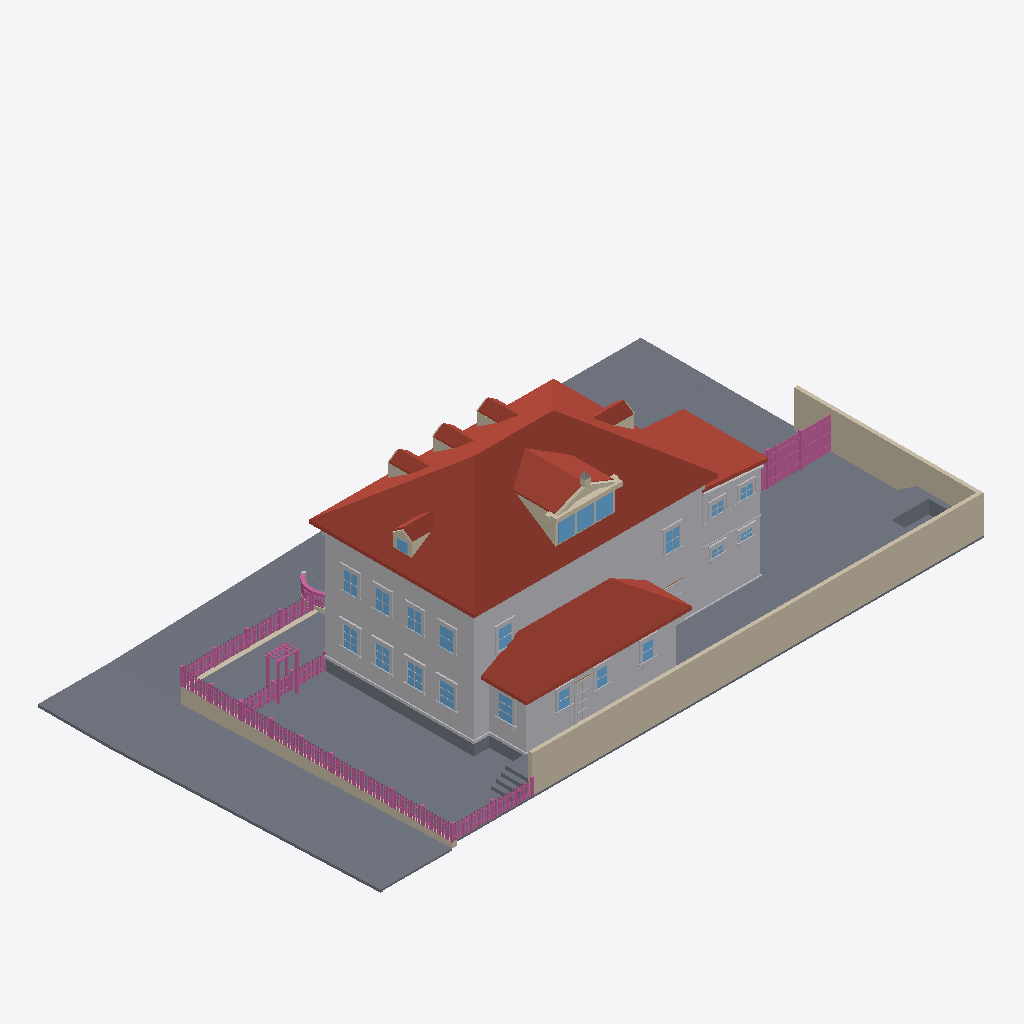
Isometric view of an IFC building model (IFC-SPF (STEP), schema IFC4, length unit metre), seen from the south-west, elements coloured by IFC class (only those large enough to see are counted): 120 railings (pink), 118 other elements (light grey), 99 slabs (grey), 26 walls (beige), 22 windows (light blue), 15 roofs (red-brown).
Extent 34.7 m × 19.7 m × 11.9 m (x, y, z). Elements (2280): 771 IfcRailing, 528 IfcBuildingElementProxy, 495 IfcWall, 321 IfcSlab, 145 IfcWindow, 16 IfcRoof, 4 IfcDoor.

HEADER;
FILE_DESCRIPTION(('ViewDefinition[DesignTransferView]'),'2;1');
FILE_NAME('/dev/null','2026-09-16T17:33:09+00:00',(''),(''),'IfcOpenShell 0.8.5','IfcOpenShell 0.8.5','Nobody');
FILE_SCHEMA(('IFC4'));
ENDSEC;
DATA;
#1=IFCPROJECT('0UbsY41NfAih0OTAgmOl8Y',$,'Eureka Residence',$,$,$,$,(#10),#5);
#12=IFCSITE('1gZdN3Adn7gww9N8NPE0sL',$,'Site',$,$,$,$,$,$,$,$,$,$,$);
#13=IFCBUILDING('0Ibu55V1z2qBIo34R48fOZ',$,'Eureka House',$,$,$,$,$,$,$,$,$);
#14=IFCBUILDINGSTOREY('2JBbNSzfz4o8XMgC1G3oiV',$,'Site',$,$,$,$,$,$,$);
#5546=IFCROOF('0N4OKi7bT0RwLK1NqHsx4p',$,'Roof - primary',$,$,#5557,#5547,$,.HIP_ROOF.);
#5422=IFCBUILDINGELEMENTPROXY('2zEA205TvAnBVF5ZmwuHvE',$,'Massing - primary',$,$,#5445,#5435,$,$);
#23485=IFCWALL('0p4xtHI1TDowPqoJ7Zmo1K',$,'Lot wall - south',$,$,#23508,#23498,$,$);
#44229=IFCSLAB('0M8bIObmHFYPb5wizbK1NA',$,'Park strip - west',$,$,#44240,#44230,$,.BASESLAB.);
#7964=IFCROOF('1XOSHTwSX5vghgenEwyGyx',$,'Roof - scullery',$,$,#7975,#7965,$,.SHED_ROOF.);
#23509=IFCWALL('1YxSCa8EP9JPqUZE6qfqYq',$,'Lot wall - east',$,$,#23529,#23519,$,$);
#44187=IFCSLAB('0ZZBfJ9c9Eexa4TpNjYSEa',$,'Sidewalk - west',$,$,#44198,#44188,$,.BASESLAB.);
#7900=IFCBUILDINGELEMENTPROXY('2HAbOv33b9VPXOjmRker8V',$,'Massing - scullery',$,$,#7911,#7901,$,$);
#44283=IFCSLAB('3GH6AUhPj89Q3ti6lGAZ8u',$,'Sidewalk - NW corner',$,$,#44303,#44293,$,.BASESLAB.);
#44040=IFCSLAB('18PvVRuuX3lxmN64m7uVkS',$,'Sidewalk - north',$,$,#44051,#44041,$,.BASESLAB.);
#43995=IFCSLAB('05a9vVqMb85A1k6iV12BNv',$,'Park strip - north',$,$,#44006,#43996,$,.BASESLAB.);
#23191=IFCSLAB('2BRyrBMMH5Tw_vvP$6A32i',$,'Deck',$,$,#23211,#23201,$,$);
#7805=IFCROOF('3B$pR5f_59fQrFKfEY69_G',$,'Roof - extension',$,$,#7816,#7806,$,.SHED_ROOF.);
#7763=IFCBUILDINGELEMENTPROXY('2g5o9IiTvFJQvSAjGpe1jb',$,'Massing - extension',$,$,#7774,#7764,$,$);
#44455=IFCWALL('03s2DiPZT2DwtB000iILYt',$,'Retaining wall - west',$,$,#44466,#44456,$,$);
#23170=IFCSLAB('1Ra0UsgmrE5BEEtWbe9ypd',$,'Deck terrace E',$,$,#23190,#23180,$,$);
#83364=IFCSLAB('1eg9zdBvf4bvVSd$9sorwz',$,'Driveway apron',$,$,#83384,#83374,$,.BASESLAB.);
#6565=IFCROOF('1Xjo1KJsj6SupnaW7DXZrK',$,'Shed dormer roof W',$,$,#6576,#6566,$,$);
#23146=IFCSLAB('2W1t8dL7LCCgruaLa5L_9F',$,'Deck terrace E',$,$,#23169,#23159,$,$);
#5398=IFCSLAB('1sgD4t2GT8NxDq1tF8AQ1f',$,'Crawlspace - primary',$,$,#5421,#5411,$,.BASESLAB.);
#44115=IFCSLAB('3IXIqclQz4FwW71eitO1k8',$,'Sidewalk - north level',$,$,#44135,#44125,$,.BASESLAB.);
#83343=IFCSLAB('1t5U8u6TD96xwtpQg7Z2LR',$,'Driveway',$,$,#83363,#83353,$,.BASESLAB.);
#44271=IFCSLAB('0d6y0Lr0HCh9P0l1SOj4jc',$,'Curb - west',$,$,#44282,#44272,$,.BASESLAB.);
#44094=IFCSLAB('3A56lNZhz6oeqhOB285kXb',$,'Park strip - north level',$,$,#44114,#44104,$,.BASESLAB.);
#5470=IFCBUILDINGELEMENTPROXY('0z8Rm$6Zn0Cu8LieoV6Ilw',$,'Belt course - primary',$,$,#5490,#5480,$,$);
#5092=IFCSLAB('1xMMk1N61DKf1uAWKY2y1V',$,'Lot',$,$,#5103,#5093,$,.BASESLAB.);
#5134=IFCSLAB('2pG$b1MB5EWwmg7rqs579M',$,'Lot',$,$,#5145,#5135,$,.BASESLAB.);
#5176=IFCSLAB('1SqOY$L_nDW9o1VHsddC0i',$,'Lot',$,$,#5187,#5177,$,.BASESLAB.);
#5008=IFCSLAB('0svMc5wcz4feDfvipa2j4Q',$,'Lot',$,$,#5019,#5009,$,.BASESLAB.);
#5050=IFCSLAB('1_mW0_OmDEFR4jKBkwmLA9',$,'Lot',$,$,#5061,#5051,$,.BASESLAB.);
#4966=IFCSLAB('2AR4ohcNDCqu_eN0VZ57cf',$,'Lot',$,$,#4977,#4967,$,.BASESLAB.);
#4924=IFCSLAB('3Y9g_ANCD52Ph4yR4TPReA',$,'Lot',$,$,#4935,#4925,$,.BASESLAB.);
#4882=IFCSLAB('28j4WRmvLFBxvZtmyD6VKg',$,'Lot',$,$,#4893,#4883,$,.BASESLAB.);
#5218=IFCSLAB('0vnf2HzYH5rxOejXCdW5RO',$,'Lot',$,$,#5229,#5219,$,.BASESLAB.);
#4840=IFCSLAB('01Qnmojq5BLB$H0tumY_zL',$,'Lot',$,$,#4851,#4841,$,.BASESLAB.);
#4798=IFCSLAB('044ZrzDBT4hv7mzyO2cXl1',$,'Lot',$,$,#4809,#4799,$,.BASESLAB.);
#4756=IFCSLAB('1WO0o5FdnD6Bbb9Sw6T2Uh',$,'Lot',$,$,#4767,#4757,$,.BASESLAB.);
#4714=IFCSLAB('3xGIQE49HCmPBggMZp$Mfu',$,'Lot',$,$,#4725,#4715,$,.BASESLAB.);
#4672=IFCSLAB('0TtEJTmSr3Me1_AxU2oUgQ',$,'Lot',$,$,#4683,#4673,$,.BASESLAB.);
#4630=IFCSLAB('209qiIf55BcgZtX$O_Fjqm',$,'Lot',$,$,#4641,#4631,$,.BASESLAB.);
#4588=IFCSLAB('0m48$F2kL9c8ZLnKFSPJ$P',$,'Lot',$,$,#4599,#4589,$,.BASESLAB.);
#6607=IFCROOF('0AlVBOP8X0BAjJfZfIdRKe',$,'Shed dormer roof E',$,$,#6618,#6608,$,$);
#136=IFCSLAB('0SJbkN0ZP2JPPaSXUcN4RF',$,'Lot',$,$,#147,#137,$,.BASESLAB.);
#220=IFCSLAB('3HgcWnkfrFngrGIh37jfeq',$,'Lot',$,$,#231,#221,$,.BASESLAB.);
#262=IFCSLAB('1XO3mkS0r9VR6sfWeN_yxa',$,'Lot',$,$,#273,#263,$,.BASESLAB.);
#178=IFCSLAB('25fPNZSe99KeHZrm_Yaj6n',$,'Lot',$,$,#189,#179,$,.BASESLAB.);
#23254=IFCSLAB('0ztE8_FdH0jQ4xe3UOVHGU',$,'Hot tub surround N',$,$,#23274,#23264,$,$);
#94=IFCSLAB('0u2fBHOH9E$PjVvgyQ484U',$,'Lot',$,$,#105,#95,$,.BASESLAB.);
#7691=IFCBUILDINGELEMENTPROXY('06rV0JGFLFvPEgmsC8SHMu',$,'Water table - primary',$,$,#7711,#7701,$,$);
#6656=IFCWALL('2Wfl6Cwqf3JfXVJe_sRy6$',$,'Pediment cornice',$,$,#6676,#6666,$,$);
#44082=IFCSLAB('3usHHzsrD54fvnTiwr2sfe',$,'Curb - north',$,$,#44093,#44083,$,.BASESLAB.);
#44376=IFCWALL('3jP7PMb65F1R9MC13jqu4R',$,'Retaining wall - north west of entry',$,$,#44387,#44377,$,$);
#4546=IFCSLAB('1SHdjL95TDeBlRXZYflT0N',$,'Lot',$,$,#4557,#4547,$,.BASESLAB.);
#7637=IFCROOF('3cMf4$AFDDZfy0vSkokLPI',$,'Hip dormer west roof S',$,$,#7648,#7638,$,$);
#5807=IFCROOF('0W_y7IqSf4mRCU_WSpzUsV',$,'Dormer 1 roof W',$,$,#5818,#5808,$,$);
#6107=IFCROOF('25XW2XytLDjxhVFzq1Gvqp',$,'Dormer 2 roof W',$,$,#6118,#6108,$,$);
#6407=IFCROOF('3p0YctUBz209g1yVPmaQli',$,'Dormer 3 roof W',$,$,#6418,#6408,$,$);
#7337=IFCROOF('31CqWE_qP9aBP$pU0Z06a7',$,'Hip dormer east roof S',$,$,#7348,#7338,$,$);
#304=IFCSLAB('1BZ7xrOpX5gvq3tw6zKrAg',$,'Lot',$,$,#315,#305,$,.BASESLAB.);
#6486=IFCWALL('1T9vxoX493kuH$gKHSZ7SR',$,'Shed dormer cheek W',$,$,#6497,#6487,$,$);
#51=IFCSLAB('0cIXyzuFn7mhK2grs3l98y',$,'Lot',$,$,#63,#52,$,.BASESLAB.);
#5260=IFCSLAB('1lw8BdlU56WvlHDGml7HQo',$,'Lot',$,$,#5271,#5261,$,.BASESLAB.);
#44325=IFCSLAB('1pzkf6A3b59x9LVC$rex4s',$,'Curb - NW corner west',$,$,#44345,#44335,$,.BASESLAB.);
#23212=IFCSLAB('3JqQe5nFrCF8oPlRCh7OpN',$,'Deck - scullery',$,$,#23232,#23222,$,$);
#6965=IFCWINDOW('1818lcuWHDNP$JU93b3_fI',$,'Shed dormer window 1',$,$,#6985,#6975,$,$,$,$,$,$);
#7007=IFCWINDOW('2Hzl__nbPF08jU_tFW2QSe',$,'Shed dormer window 2',$,$,#7027,#7017,$,$,$,$,$,$);
#7049=IFCWINDOW('3jSaMvt2X8VOqb0NdVMDhg',$,'Shed dormer window 3',$,$,#7069,#7059,$,$,$,$,$,$);
#7838=IFCSLAB('2s6Fny04TFwfeSWsUJX0ag',$,'Crawlspace - scullery',$,$,#7858,#7848,$,.BASESLAB.);
#346=IFCSLAB('2zakMgd3v0oPhjEVOjBnTe',$,'Lot',$,$,#357,#347,$,.BASESLAB.);
#13394=IFCBUILDINGELEMENTPROXY('1hfU6FPYr4euaipMCltwr4',$,'Back Door part',$,$,#13414,#13404,$,$);
#25111=IFCRAILING('2OTstUvLb02AcB9tds8vpD',$,'Fence rail',$,$,#25131,#25121,$,$);
#25132=IFCRAILING('2TuImf0NP6KPwx$g$E9g4c',$,'Fence rail',$,$,#25152,#25142,$,$);
#598=IFCSLAB('3agYutIo11zRptxQLWAXF8',$,'Lot',$,$,#609,#599,$,.BASESLAB.);
#640=IFCSLAB('1LovpSB857xB_gv$qDGVdL',$,'Lot',$,$,#651,#641,$,.BASESLAB.);
#472=IFCSLAB('22qN3fWOT7gumic2NWmtoI',$,'Lot',$,$,#483,#473,$,.BASESLAB.);
#430=IFCSLAB('0UHqzS9UnCrf_Q0kgei4rf',$,'Lot',$,$,#441,#431,$,.BASESLAB.);
#556=IFCSLAB('1VCmoEByX8iOWYkrqv3qLH',$,'Lot',$,$,#567,#557,$,.BASESLAB.);
#514=IFCSLAB('2unXaJTqzFZ8bIcIwJ3Trb',$,'Lot',$,$,#525,#515,$,.BASESLAB.);
#766=IFCSLAB('11EYmRfuLAux_8KsxaK4yp',$,'Lot',$,$,#777,#767,$,.BASESLAB.);
#682=IFCSLAB('0DNQYLfXb0UfHkn6QVVkg4',$,'Lot',$,$,#693,#683,$,.BASESLAB.);
#724=IFCSLAB('2NAbmjSRb5Hg_pQNvOi2eC',$,'Lot',$,$,#735,#725,$,.BASESLAB.);
#388=IFCSLAB('2bqTmguFP9DhPfh9PhGOf9',$,'Lot',$,$,#399,#389,$,.BASESLAB.);
#4462=IFCSLAB('0cDIFI0dP7IvCShQsfx4QU',$,'Lot',$,$,#4473,#4463,$,.BASESLAB.);
#808=IFCSLAB('1s_oQfVxb2P8SHz_EH6DK5',$,'Lot',$,$,#819,#809,$,.BASESLAB.);
#4420=IFCSLAB('2eKbelxS57MuLmFhHN0X_g',$,'Lot',$,$,#4431,#4421,$,.BASESLAB.);
#850=IFCSLAB('2sI$tz615948RoSHJ_CFgu',$,'Lot',$,$,#861,#851,$,.BASESLAB.);
#4504=IFCSLAB('2AXr3tWGP7IQZC2n5ZPkY9',$,'Lot',$,$,#4515,#4505,$,.BASESLAB.);
#23296=IFCSLAB('2OBgDm6W90yBxSktaiZhNF',$,'Hot tub surround E',$,$,#23316,#23306,$,$);
#12890=IFCWINDOW('0VDtdrCAX8f8LMm1mOsozp',$,'Window - Scullery E',$,$,#12910,#12900,$,$,$,$,$,$);
#892=IFCSLAB('109$7DxBrCIwu1YpOv6axM',$,'Lot',$,$,#903,#893,$,.BASESLAB.);
#8429=IFCWINDOW('0wtmkF6Tv11fvmZil5JSCG',$,'Window - Kitchen W1',$,$,#8449,#8439,$,$,$,$,$,$);
#23317=IFCSLAB('2d9nIvVHr2fgj0rZ7pFz_j',$,'Deck step N0',$,$,#23337,#23327,$,$);
#23359=IFCSLAB('17HTIB25r9qBhIFalP0GD6',$,'Deck step N1',$,$,#23379,#23369,$,$);
#14339=IFCWINDOW('3RLiQEDLb0re1b1KNEqPlk',$,'Upper - West 1',$,$,#14359,#14349,$,$,$,$,$,$);
#23401=IFCSLAB('0gKdxMcvPDaOiRBJhiC47t',$,'Deck step N2',$,$,#23421,#23411,$,$);
#8639=IFCWINDOW('1T55GC2_91wgi0KJap6aW9',$,'Window - Kitchen W2',$,$,#8659,#8649,$,$,$,$,$,$);
#934=IFCSLAB('0kYnAK4An1dPRPxS0ian3r',$,'Lot',$,$,#945,#935,$,.BASESLAB.);
#23443=IFCSLAB('2_USudurzD2PdyXaGINAI$',$,'Deck step N3',$,$,#23463,#23453,$,$);
#6707=IFCWALL('1R8M1p4LvAsQqZhJYPoAL6',$,'Pediment rake',$,$,#6718,#6708,$,$);
#44136=IFCSLAB('13BY9C32PAiwCBrPB3ndi$',$,'Curb - north level',$,$,#44156,#44146,$,.BASESLAB.);
#14675=IFCWINDOW('3IikKfkfr6CvKyoZ1JQ8NV',$,'Upper - West 3',$,$,#14695,#14685,$,$,$,$,$,$);
#15011=IFCWINDOW('3c86V$sBr2tw$LM0X9lH$l',$,'Upper - South E',$,$,#15031,#15021,$,$,$,$,$,$);
#5344=IFCSLAB('3G2XJRTHH9mBM$ibDitKh7',$,'Lot',$,$,#5355,#5345,$,.BASESLAB.);
#14507=IFCWINDOW('3kAZ4OyrjB0wi6Rlan9zgY',$,'Upper - West 2',$,$,#14527,#14517,$,$,$,$,$,$);
#14843=IFCWINDOW('3BQ152FqH78fs6M8h_t7us',$,'Upper - West 4',$,$,#14863,#14853,$,$,$,$,$,$);
#9311=IFCWINDOW('0PoGXL71v47QU5DsL$AnRG',$,'Window - Dining W1',$,$,#9331,#9321,$,$,$,$,$,$);
#9521=IFCWINDOW('0R5yAqH3bDjOVLqmxjEk$I',$,'Window - Dining W2',$,$,#9541,#9531,$,$,$,$,$,$);
#40338=IFCBUILDINGELEMENTPROXY('0Hy0Z0cTb7zxXdmpHlQZkH',$,'Wing cornice S',$,$,#40349,#40339,$,$);
#15179=IFCWINDOW('1RCH6K$lHA5P_Ugtj969R6',$,'Upper - South W',$,$,#15199,#15189,$,$,$,$,$,$);
#976=IFCSLAB('2KqHTpwW95swK4WQ7DRgcC',$,'Lot',$,$,#987,#977,$,.BASESLAB.);
#44304=IFCSLAB('2wlpqTf8X70vuZ$5mJwX3f',$,'Curb - NW corner north',$,$,#44324,#44314,$,.BASESLAB.);
#5302=IFCSLAB('3DA4bjnVL0NO2xi5yPFLVc',$,'Lot',$,$,#5313,#5303,$,.BASESLAB.);
#40380=IFCBUILDINGELEMENTPROXY('3hZ8BMZ9DDRPClvz29o3qi',$,'Wing frieze S',$,$,#40391,#40381,$,$);
#81555=IFCSLAB('2KU4ArKEHERAx3uaO$$61$',$,'Front approach court',$,$,#81566,#81556,$,.BASESLAB.);
#1018=IFCSLAB('13_PtH6sn4t9mVnFs8RHId',$,'Lot',$,$,#1029,#1019,$,.BASESLAB.);
#4378=IFCSLAB('3WX5ZRWqbEGAN4T8mg0guD',$,'Lot',$,$,#4389,#4379,$,.BASESLAB.);
#23338=IFCSLAB('3zL3xMC6H1felJZsWl8Rs7',$,'Deck step W0',$,$,#23358,#23348,$,$);
#37546=IFCRAILING('0kSxLLsgP6KhrpTfrd$Fvq',$,'Yard fence post 0.1',$,$,#37566,#37556,$,$);
#1060=IFCSLAB('0XYCbqoDb3rvnnTFndTGEL',$,'Lot',$,$,#1071,#1061,$,.BASESLAB.);
#23380=IFCSLAB('0nyuczIlv5KR6uLo1ky_Lf',$,'Deck step W1',$,$,#23400,#23390,$,$);
#1102=IFCSLAB('2GpIY7N15BQAnAFeWvr2ZV',$,'Lot',$,$,#1113,#1103,$,.BASESLAB.);
#37651=IFCRAILING('3UffYYb1X7oQm9g37INuB1',$,'Yard fence rail 0.1',$,$,#37671,#37661,$,$);
#37630=IFCRAILING('0ZUu7ndNP0uxQ3a$CeKDZe',$,'Yard fence rail 0.0',$,$,#37650,#37640,$,$);
#4336=IFCSLAB('2YH5D9gkzFpRo3wFG1uLJG',$,'Lot',$,$,#4347,#4337,$,.BASESLAB.);
#12323=IFCWINDOW('2Op8TroCfFUwm4DnAFChBO',$,'Window - Scullery S1',$,$,#12343,#12333,$,$,$,$,$,$);
#12512=IFCWINDOW('0c0XEVriP7oRZF73A0v_1r',$,'Window - Scullery S2',$,$,#12532,#12522,$,$,$,$,$,$);
#12701=IFCWINDOW('0UyToLe_DAU9bmpQ1AlU5v',$,'Window - Scullery S3',$,$,#12721,#12711,$,$,$,$,$,$);
#36857=IFCRAILING('1LrrhqvMr5VefZ7JTIC3xn',$,'Trellis post',$,$,#36877,#36867,$,$);
#6749=IFCWALL('2lZlWkit16QPjNqJpFIwaR',$,'Pediment rake',$,$,#6760,#6750,$,$);
#7976=IFCBUILDINGELEMENTPROXY('0_2W_MAo18fhjwGe4gJ$Rl',$,'Water table - scullery',$,$,#7996,#7986,$,$);
#30388=IFCRAILING('0XtSIfSOTEfOGl1f4M9mnZ',$,'Fence rail',$,$,#30408,#30398,$,$);
#37672=IFCRAILING('3_DjtKgofEnfWiqNoMtz_k',$,'Yard fence rail 0.2',$,$,#37692,#37682,$,$);
#1144=IFCSLAB('0zr8tbj9z4YgQhSDDlLrMa',$,'Lot',$,$,#1155,#1145,$,.BASESLAB.);
#37567=IFCRAILING('1VAPzf$3HCkBZWYEckqOrw',$,'Yard fence post 0.2',$,$,#37587,#37577,$,$);
#30367=IFCRAILING('1QGUy4Q758kh9umGeV7$Iy',$,'Fence rail',$,$,#30387,#30377,$,$);
#23422=IFCSLAB('2dGUezbK1A78ZS_aK00kuR',$,'Deck step W2',$,$,#23442,#23432,$,$);
#4294=IFCSLAB('2aLZXWt4P3Qf6YHSrEaOC5',$,'Lot',$,$,#4305,#4295,$,.BASESLAB.);
#40518=IFCBUILDINGELEMENTPROXY('2vefZNpQPFd9ZJEsUNLs3n',$,'Wing waist course S',$,$,#40538,#40528,$,$);
#1186=IFCSLAB('0tpetLvKrB5ghtOAXSMjU9',$,'Lot',$,$,#1197,#1187,$,.BASESLAB.);
#7221=IFCWALL('2spZL76nn44R2pBgnncKmA',$,'Hip dormer east cheek S',$,$,#7232,#7222,$,$);
#5991=IFCWALL('1TsQpqkSL5quGsZ$ywITR3',$,'Dormer 2 cheek W',$,$,#6002,#5992,$,$);
#4252=IFCSLAB('1ZezkSWfX65vjpRhouhyb4',$,'Lot',$,$,#4263,#4253,$,.BASESLAB.);
#7817=IFCBUILDINGELEMENTPROXY('23hgFjI7z4LRLfZ0IbUxMs',$,'Water table - extension',$,$,#7837,#7827,$,$);
#8216=IFCBUILDINGELEMENTPROXY('2Cjxxyw1jD_fug3aX08NLT',$,'Family -) Patio part',$,$,#8239,#8229,$,$);
#7475=IFCWINDOW('0je5t3Tw56Ye9EMDbsXP2H',$,'Hip dormer west window',$,$,#7495,#7485,$,$,$,$,$,$);
#36899=IFCRAILING('2jHyWa92X4oun_L6jbbxRQ',$,'Trellis post',$,$,#36919,#36909,$,$);
#13331=IFCBUILDINGELEMENTPROXY('0sHuBf2DjBtvewqEeCwGPG',$,'Back Door part',$,$,#13351,#13341,$,$);
#7521=IFCWALL('03ixP26UH0lvCOZg2fAVmS',$,'Hip dormer west cheek S',$,$,#7532,#7522,$,$);
#13310=IFCBUILDINGELEMENTPROXY('18d_P8yof5pA01dh3DA_XC',$,'Back Door part',$,$,#13330,#13320,$,$);
#36920=IFCRAILING('3bXDtx1xz0Bu0kv2sRLm_6',$,'Trellis post',$,$,#36940,#36930,$,$);
#5691=IFCWALL('2at5mqmZTAkxlW4lSMAZHo',$,'Dormer 1 cheek W',$,$,#5702,#5692,$,$);
#6291=IFCWALL('3_N$n0tAX86Q05CCdzpHf7',$,'Dormer 3 cheek W',$,$,#6302,#6292,$,$);
#1228=IFCSLAB('00qWiT6Tb5IOAJo$jY289i',$,'Lot',$,$,#1239,#1229,$,.BASESLAB.);
#23275=IFCSLAB('3x4DQJPHv7dw$GgCC5cmj3',$,'Hot tub surround W',$,$,#23295,#23285,$,$);
#7595=IFCWALL('04Jd$D2az8yPfPfVW_j_4V',$,'Hip dormer west gable',$,$,#7606,#7596,$,$);
#7679=IFCROOF('3ynoIPtg9FUO9KC3vZgDyh',$,'Hip dormer west roof N',$,$,#7690,#7680,$,$);
#4210=IFCSLAB('2VUmIrdC11gveDdPWqKTzZ',$,'Lot',$,$,#4221,#4211,$,.BASESLAB.);
#23530=IFCRAILING('2ERaA1PLbD89ayc4NJ5qHX',$,'Fence rail',$,$,#23553,#23543,$,$);
#15893=IFCWINDOW('1ilIDZwGzDHeqNZrU$gvpe',$,'Upper - Ext south 1',$,$,#15913,#15903,$,$,$,$,$,$);
#9437=IFCBUILDINGELEMENTPROXY('0oD_AKX2z22RkZ$fqKHJEu',$,'Header - Window - Dining W1',$,$,#9457,#9447,$,$);
#9647=IFCBUILDINGELEMENTPROXY('0kKDgIgw5DpP18U6LD7GnJ',$,'Header - Window - Dining W2',$,$,#9667,#9657,$,$);
#16061=IFCWINDOW('2qi7A1A9rAOQ0RqN_wq0tz',$,'Upper - Ext south 2',$,$,#16081,#16071,$,$,$,$,$,$);
#23554=IFCRAILING('3QNgVrft99LgKPhY6KY3aX',$,'Fence rail',$,$,#23574,#23564,$,$);
#8555=IFCBUILDINGELEMENTPROXY('3KlP5UL_556hgiS3bz2HrF',$,'Header - Window - Kitchen W1',$,$,#8575,#8565,$,$);
#8765=IFCBUILDINGELEMENTPROXY('0R80UKxkfF4gP3fAme6yBz',$,'Header - Window - Kitchen W2',$,$,#8785,#8775,$,$);
#12911=IFCBUILDINGELEMENTPROXY('3A0SIYhvrEKAcU5G5fOMQN',$,'Casing - Window - Scullery E',$,$,#12931,#12921,$,$);
#15221=IFCBUILDINGELEMENTPROXY('33TVdcq291QQsqC9gpFikf',$,'Casing - Upper - South W',$,$,#15241,#15231,$,$);
#5849=IFCROOF('3EDXucFPj6vxLnZpy_tZRf',$,'Dormer 1 roof E',$,$,#5860,#5850,$,$);
#6449=IFCROOF('0jPp_GJjD7FO_kFntt_5RW',$,'Dormer 3 roof E',$,$,#6460,#6450,$,$);
#7379=IFCROOF('0i4WLrbn11Dw1kYZ5oRM_E',$,'Hip dormer east roof N',$,$,#7390,#7380,$,$);
#9332=IFCBUILDINGELEMENTPROXY('2N0in2DvP6AOH7kEyWPeoU',$,'Casing - Window - Dining W1',$,$,#9352,#9342,$,$);
#9542=IFCBUILDINGELEMENTPROXY('16vekfZfvDOwrDHaSwEY3F',$,'Casing - Window - Dining W2',$,$,#9562,#9552,$,$);
#42462=IFCBUILDINGELEMENTPROXY('0Os7JQc$5E6xa6jRM$TfYW',$,'Wing cladding board S16.0',$,$,#42473,#42463,$,$);
#1270=IFCSLAB('1Acva$ydfBURPm0$6A1Vrf',$,'Lot',$,$,#1281,#1271,$,.BASESLAB.);
#6149=IFCROOF('0OraAISQb0Zh3jCWYuiMC1',$,'Dormer 2 roof E',$,$,#6160,#6150,$,$);
#14360=IFCBUILDINGELEMENTPROXY('0JZ_cBtY9AGxR1qV7CDvPc',$,'Casing - Upper - West 1',$,$,#14380,#14370,$,$);
#14864=IFCBUILDINGELEMENTPROXY('3NhhYxpg57xegrnDPzxhVo',$,'Casing - Upper - West 4',$,$,#14884,#14874,$,$);
#14528=IFCBUILDINGELEMENTPROXY('15TA4kq4DCeRmzfhFSkgUC',$,'Casing - Upper - West 2',$,$,#14548,#14538,$,$);
#14696=IFCBUILDINGELEMENTPROXY('071YAPdfP2gQGCtWMCqEnh',$,'Casing - Upper - West 3',$,$,#14716,#14706,$,$);
#4168=IFCSLAB('1s1wPZKGP0hQStXpOsyVf9',$,'Lot',$,$,#4179,#4169,$,.BASESLAB.);
#37777=IFCRAILING('0KaxSBPULBQvoV42o$e$tC',$,'Yard fence board 0.4',$,$,#37797,#37787,$,$);
#7391=IFCWALL('1lxm2bSN11jgSV9Ui8LgK5',$,'Hip dormer west jamb S',$,$,#7411,#7401,$,$);
#37819=IFCRAILING('1I995ArdD9yfLeUbms0pzD',$,'Yard fence board 0.6',$,$,#37839,#37829,$,$);
#37903=IFCRAILING('0nwSX$tbvDWBS2onBtuYr5',$,'Yard fence board 0.10',$,$,#37923,#37913,$,$);
#38008=IFCRAILING('3oukCMFobEMBxMcKC0KOUA',$,'Yard fence board 0.15',$,$,#38028,#38018,$,$);
#38050=IFCRAILING('2CYi3X0yj8n8WEQl4Z_pVs',$,'Yard fence board 0.17',$,$,#38070,#38060,$,$);
#38155=IFCRAILING('2$Gbi9FLTBIx_EMhJTQYBg',$,'Yard fence board 0.22',$,$,#38175,#38165,$,$);
#8111=IFCBUILDINGELEMENTPROXY('1WcxUP7H9CXvalR1FTgLvO',$,'Family -) Patio part',$,$,#8131,#8121,$,$);
#37735=IFCRAILING('20mp7nuGrDxQbeS6a5Fzho',$,'Yard fence board 0.2',$,$,#37755,#37745,$,$);
#37861=IFCRAILING('1weuzL2HPAyOO2B1viQWRB',$,'Yard fence board 0.8',$,$,#37881,#37871,$,$);
#38092=IFCRAILING('1StzxZDvj9jxKCw0RhWPGH',$,'Yard fence board 0.19',$,$,#38112,#38102,$,$);
#38197=IFCRAILING('3HyGqs15942w06ttJSpz88',$,'Yard fence board 0.24',$,$,#38217,#38207,$,$);
#38134=IFCRAILING('0ExPlKmJD3s8RYByckz8Wv',$,'Yard fence board 0.21',$,$,#38154,#38144,$,$);
#6944=IFCWALL('0wA99bpEL8Fh2QIjzsw6SL',$,'Shed dormer jamb 0',$,$,#6964,#6954,$,$);
#41958=IFCBUILDINGELEMENTPROXY('156Yg5YYrDkee5YaKwvM8t',$,'Wing cladding board S7.0',$,$,#41969,#41959,$,$);
#12554=IFCBUILDINGELEMENTPROXY('07Ps2RD5vAPfpehkpQpDzG',$,'Casing - Window - Scullery S2',$,$,#12574,#12564,$,$);
#11525=IFCBUILDINGELEMENTPROXY('3JTnWKVnXB082lpzz8V18a',$,'Header - Window - WC S',$,$,#11545,#11535,$,$);
#12932=IFCBUILDINGELEMENTPROXY('2ziouZ1Qn1yf$sIirLDxwE',$,'Casing - Window - Scullery E',$,$,#12952,#12942,$,$);
#12260=IFCBUILDINGELEMENTPROXY('0OcS11pB1E2uvl0WNSM5T9',$,'Header - Window - Laundry S',$,$,#12280,#12270,$,$);
#42084=IFCBUILDINGELEMENTPROXY('03r1hZbETAjvzfpJjLzRi4',$,'Wing cladding board S9.0',$,$,#42095,#42085,$,$);
#12743=IFCBUILDINGELEMENTPROXY('12HsYmYI1C4Pi9A3OTYFZk',$,'Casing - Window - Scullery S3',$,$,#12763,#12753,$,$);
#23464=IFCSLAB('0xWULBqqT3YBRHnbG77jQT',$,'Deck step W3',$,$,#23484,#23474,$,$);
#6845=IFCWALL('3TEYS_BYTEovdy0RIEhtjM',$,'Pediment acroterion plinth',$,$,#6865,#6855,$,$);
ENDSEC;
